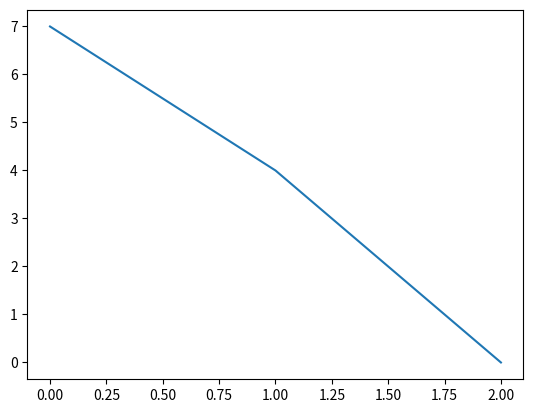

Reproduce this figure in Python.
import matplotlib.pyplot as plt
import random

MAXIMUM_TURNS = 10000000

steps = 10

data = []

for turn in range(MAXIMUM_TURNS):
  steps_back_and_forth = random.randint (-4, 3) 
  steps = steps + steps_back_and_forth
  data.append(steps)
  
  if steps > 20:
    print ("Turn:" + str(turn))
    print ("The Drinker has reached his house, and recovered.")
    break
  
  if steps < 1:
    print ("Turn:" + str(turn)) 
    print ("The Drinker has fallen off of a cliff")
    break

plt.plot(data)
plt.show()
